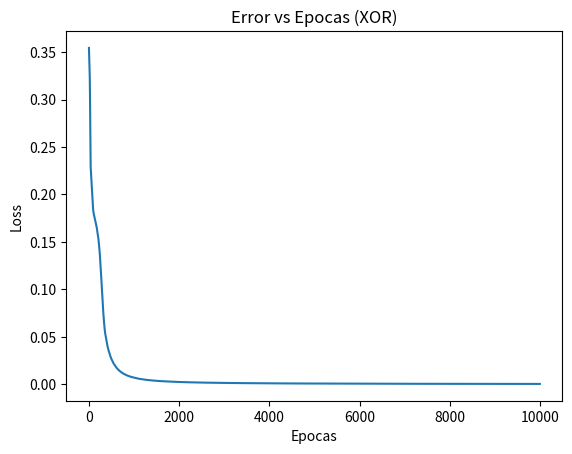

This chart was generated by the following Python code:
import numpy as np
import matplotlib.pyplot as plt


print(" RED NEURONAL MULTICAPA ")


X = np.array([
    [0,0],
    [0,1],
    [1,0],
    [1,1]
])

y = np.array([
    [0],
    [1],
    [1],
    [0]
])

np.random.seed(0)

hidden_neurons = 4

W1 = np.random.randn(2, hidden_neurons)
b1 = np.zeros((1, hidden_neurons))

W2 = np.random.randn(hidden_neurons, 1)
b2 = np.zeros((1,1))

def sigmoid(x):
    return 1 / (1 + np.exp(-x))

def sigmoid_deriv(x):
    return sigmoid(x) * (1 - sigmoid(x))

def relu(x):
    return np.maximum(0, x)

def relu_deriv(x):
    return (x > 0).astype(float)

lr = 0.1
epochs = 10000

losses = []

for epoch in range(epochs):

    Z1 = np.dot(X, W1) + b1
    A1 = relu(Z1)

    Z2 = np.dot(A1, W2) + b2
    A2 = sigmoid(Z2)

    error = y - A2
    loss = np.mean(error**2)
    losses.append(loss)

    dA2 = error * sigmoid_deriv(Z2)

    dW2 = np.dot(A1.T, dA2)
    db2 = np.sum(dA2, axis=0, keepdims=True)

    dA1 = np.dot(dA2, W2.T) * relu_deriv(Z1)

    dW1 = np.dot(X.T, dA1)
    db1 = np.sum(dA1, axis=0, keepdims=True)

    W2 += lr * dW2
    b2 += lr * db2

    W1 += lr * dW1
    b1 += lr * db1

print("\nResultados XOR:")

for i in range(len(X)):

    Z1 = np.dot(X[i], W1) + b1
    A1 = relu(Z1)

    Z2 = np.dot(A1, W2) + b2
    A2 = sigmoid(Z2)

    print(X[i], "->", round(A2[0][0], 4))

plt.figure()
plt.plot(losses)
plt.title("Error vs Epocas (XOR)")
plt.xlabel("Epocas")
plt.ylabel("Loss")
plt.show()

print("\nPrueba con nuevos datos")

nuevo = np.array([[1,0]])

Z1 = np.dot(nuevo, W1) + b1
A1 = relu(Z1)

Z2 = np.dot(A1, W2) + b2
A2 = sigmoid(Z2)

print("Entrada:", nuevo)
print("Prediccion:", A2)
